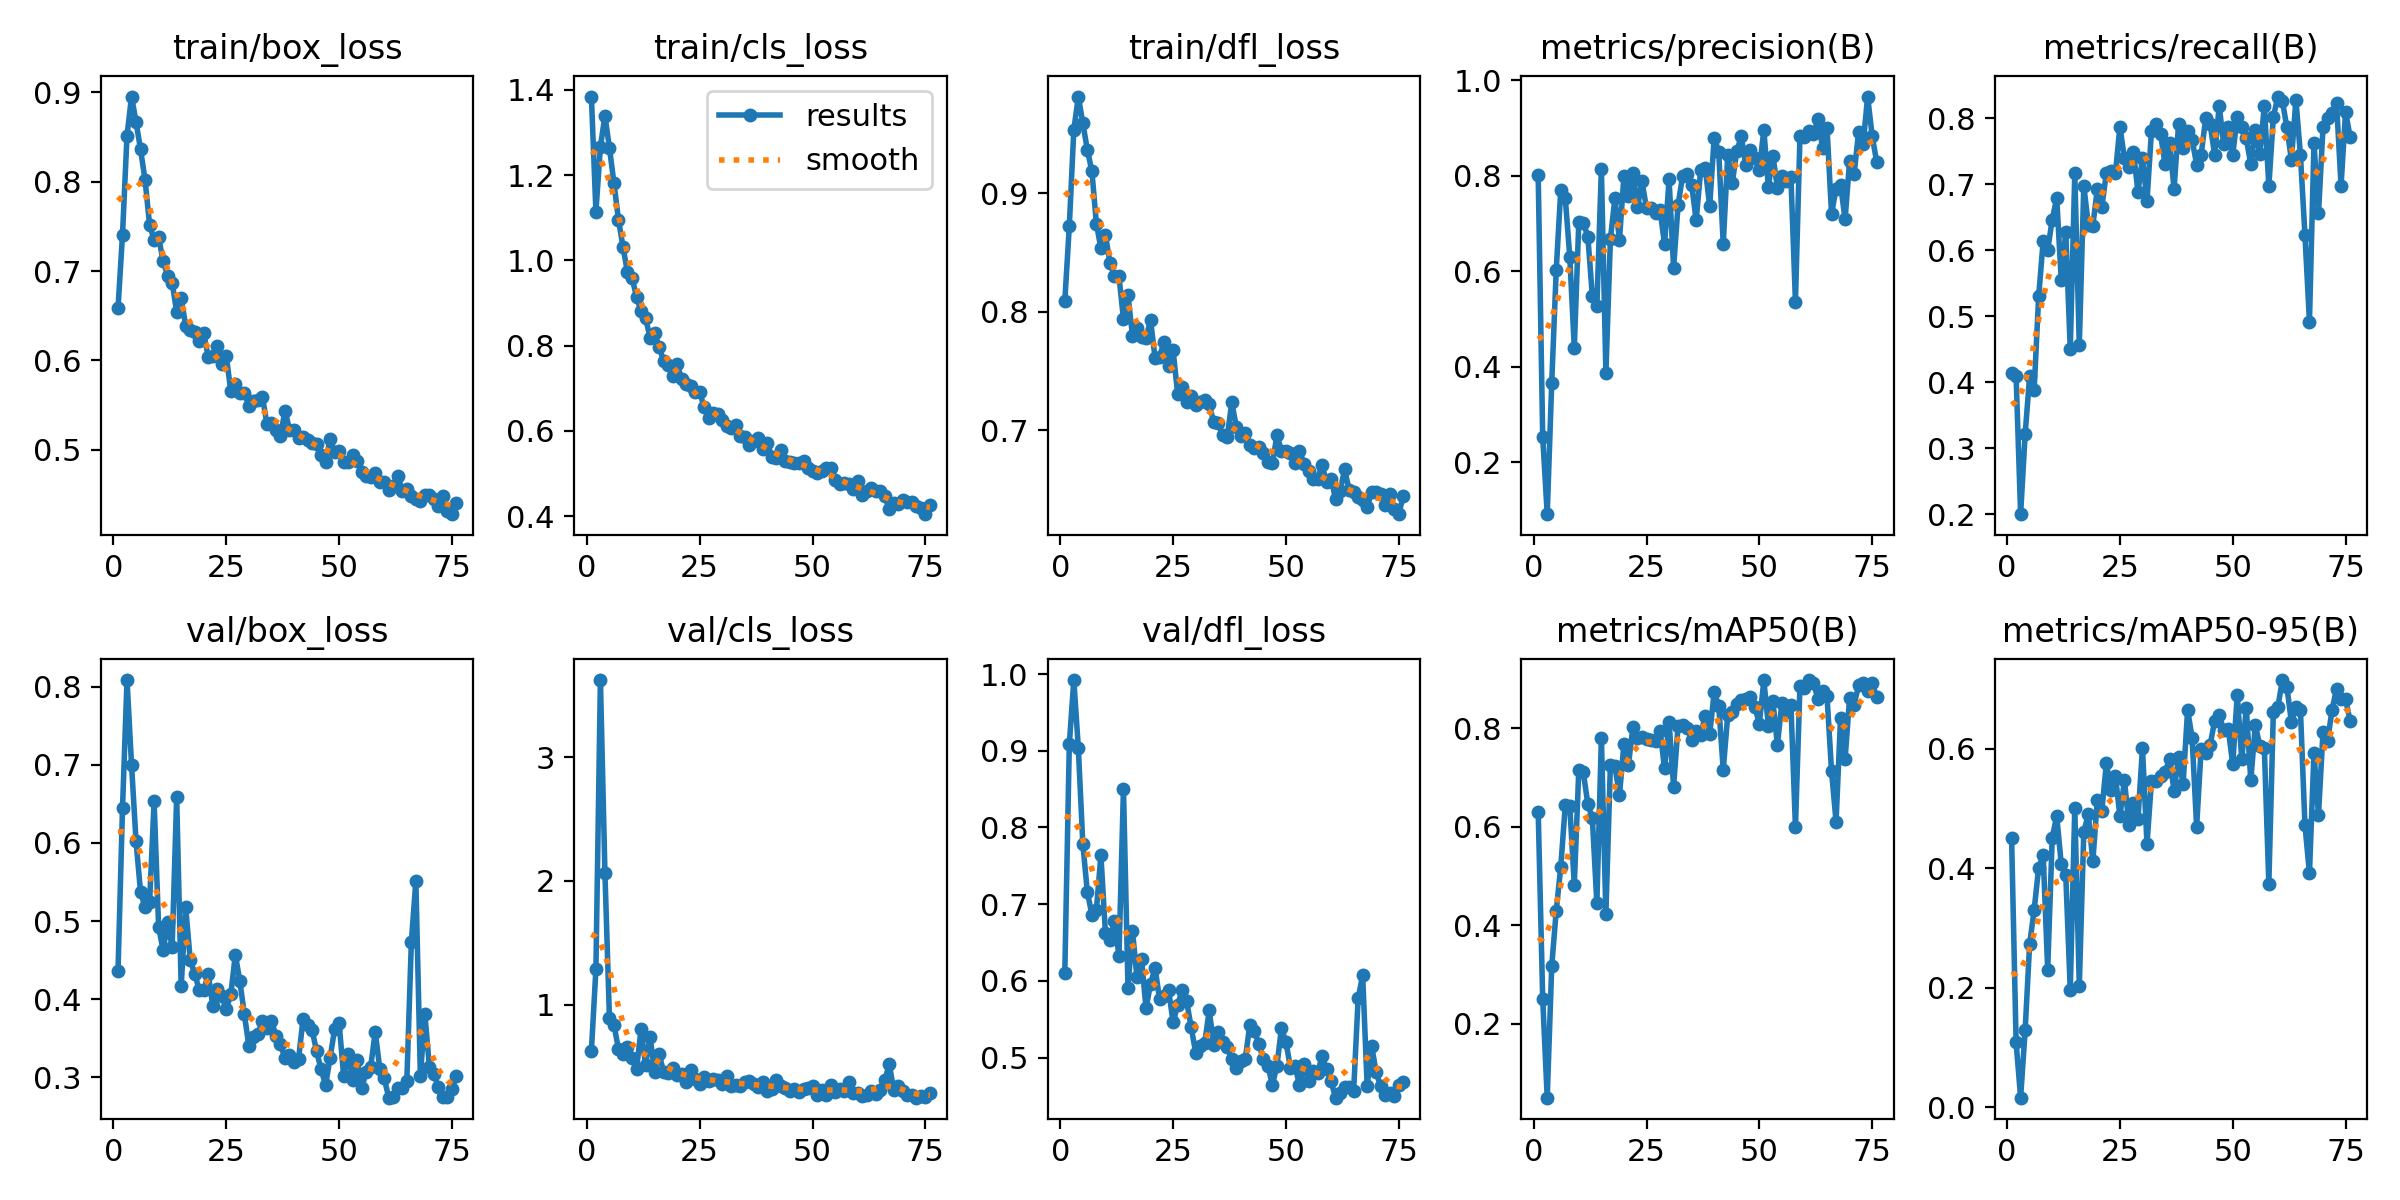

Source data for this figure (header and first rows):
epoch, time, train/box_loss, train/cls_loss, train/dfl_loss, metrics/precision(B), metrics/recall(B), metrics/mAP50(B), metrics/mAP50-95(B), val/box_loss, val/cls_loss, val/dfl_loss, lr/pg0, lr/pg1, lr/pg2, lr/pg3, lr/pg4, lr/pg5, lr/pg6, lr/pg7
1, 1598, 0.6583, 1.384, 0.8089, 0.801, 0.4139, 0.6302, 0.45, 0.4357, 0.6277, 0.61, 0.009998, 0.003333, 0.009998, 0.003333, 0.009998, 0.003333, 0.009998, 0.003333
2, 2892, 0.7409, 1.114, 0.8722, 0.2531, 0.4093, 0.2499, 0.1085, 0.6443, 1.284, 0.9085, 0.01987, 0.006622, 0.01987, 0.006622, 0.01987, 0.006622, 0.01987, 0.006622
3, 4140, 0.8517, 1.267, 0.9532, 0.09156, 0.2, 0.0493, 0.01618, 0.8084, 3.623, 0.9922, 0.0296, 0.009867, 0.0296, 0.009867, 0.0296, 0.009867, 0.0296, 0.009867
4, 5380, 0.8954, 1.339, 0.9813, 0.367, 0.3209, 0.3171, 0.1288, 0.7001, 2.063, 0.9035, 0.02941, 0.009802, 0.02941, 0.009802, 0.02941, 0.009802, 0.02941, 0.009802
5, 6617, 0.8669, 1.264, 0.9587, 0.6033, 0.4093, 0.4295, 0.2734, 0.6019, 0.892, 0.778, 0.02921, 0.009736, 0.02921, 0.009736, 0.02921, 0.009736, 0.02921, 0.009736
6, 7858, 0.8362, 1.181, 0.9364, 0.7698, 0.3889, 0.5184, 0.3304, 0.5369, 0.8387, 0.7161, 0.02901, 0.00967, 0.02901, 0.00967, 0.02901, 0.00967, 0.02901, 0.00967
7, 9099, 0.802, 1.096, 0.9186, 0.7532, 0.5302, 0.6433, 0.4012, 0.5176, 0.6379, 0.6863, 0.02881, 0.009604, 0.02881, 0.009604, 0.02881, 0.009604, 0.02881, 0.009604
8, 10339, 0.7518, 1.032, 0.8743, 0.6301, 0.6139, 0.6414, 0.4214, 0.5242, 0.5981, 0.6925, 0.02861, 0.009538, 0.02861, 0.009538, 0.02861, 0.009538, 0.02861, 0.009538
9, 11578, 0.7351, 0.9716, 0.8536, 0.4396, 0.6, 0.4819, 0.2304, 0.653, 0.6563, 0.7637, 0.02842, 0.009472, 0.02842, 0.009472, 0.02842, 0.009472, 0.02842, 0.009472
10, 12819, 0.7379, 0.9594, 0.8645, 0.7034, 0.6465, 0.7155, 0.4508, 0.4928, 0.5718, 0.6628, 0.02822, 0.009406, 0.02822, 0.009406, 0.02822, 0.009406, 0.02822, 0.009406
11, 14060, 0.7113, 0.9147, 0.8414, 0.7015, 0.6791, 0.7103, 0.4876, 0.4627, 0.4753, 0.6532, 0.02802, 0.00934, 0.02802, 0.00934, 0.02802, 0.00934, 0.02802, 0.00934
12, 15302, 0.6951, 0.8802, 0.8304, 0.6727, 0.5546, 0.6458, 0.4072, 0.4982, 0.801, 0.6779, 0.02782, 0.009274, 0.02782, 0.009274, 0.02782, 0.009274, 0.02782, 0.009274
13, 16546, 0.6873, 0.8649, 0.8299, 0.548, 0.6279, 0.6174, 0.3887, 0.4666, 0.514, 0.6323, 0.02762, 0.009208, 0.02762, 0.009208, 0.02762, 0.009208, 0.02762, 0.009208
14, 17782, 0.6543, 0.8187, 0.7941, 0.5264, 0.4498, 0.4445, 0.1967, 0.6587, 0.7404, 0.8506, 0.02743, 0.009142, 0.02743, 0.009142, 0.02743, 0.009142, 0.02743, 0.009142
15, 19024, 0.6699, 0.8298, 0.8139, 0.8151, 0.7163, 0.781, 0.5007, 0.4164, 0.459, 0.5914, 0.02723, 0.009076, 0.02723, 0.009076, 0.02723, 0.009076, 0.02723, 0.009076
16, 20261, 0.6389, 0.797, 0.7798, 0.3869, 0.4558, 0.4229, 0.2035, 0.5176, 0.6005, 0.6652, 0.02703, 0.00901, 0.02703, 0.00901, 0.02703, 0.00901, 0.02703, 0.00901
17, 21500, 0.6342, 0.7643, 0.7865, 0.6674, 0.6977, 0.7258, 0.4608, 0.4505, 0.4549, 0.6046, 0.02683, 0.008944, 0.02683, 0.008944, 0.02683, 0.008944, 0.02683, 0.008944
18, 22740, 0.6319, 0.7534, 0.7792, 0.7531, 0.6385, 0.7231, 0.4899, 0.4325, 0.449, 0.6288, 0.02663, 0.008878, 0.02663, 0.008878, 0.02663, 0.008878, 0.02663, 0.008878
19, 23981, 0.6219, 0.7289, 0.7778, 0.6651, 0.6372, 0.6638, 0.4117, 0.4115, 0.4886, 0.5641, 0.02644, 0.008812, 0.02644, 0.008812, 0.02644, 0.008812, 0.02644, 0.008812
20, 25221, 0.6306, 0.7568, 0.7931, 0.7999, 0.693, 0.7678, 0.5142, 0.4119, 0.4343, 0.5963, 0.02624, 0.008746, 0.02624, 0.008746, 0.02624, 0.008746, 0.02624, 0.008746
21, 26462, 0.6037, 0.7209, 0.7611, 0.7568, 0.6659, 0.7262, 0.4962, 0.4321, 0.4427, 0.6172, 0.02604, 0.00868, 0.02604, 0.00868, 0.02604, 0.00868, 0.02604, 0.00868
22, 27703, 0.6045, 0.7095, 0.7623, 0.8064, 0.7169, 0.8036, 0.576, 0.3918, 0.3782, 0.5762, 0.02584, 0.008614, 0.02584, 0.008614, 0.02584, 0.008614, 0.02584, 0.008614
23, 28947, 0.6158, 0.7046, 0.7744, 0.7343, 0.72, 0.7803, 0.5308, 0.4131, 0.4712, 0.5809, 0.02564, 0.008548, 0.02564, 0.008548, 0.02564, 0.008548, 0.02564, 0.008548
24, 30185, 0.5965, 0.6902, 0.7546, 0.788, 0.7163, 0.7831, 0.5548, 0.4036, 0.3982, 0.5882, 0.02545, 0.008482, 0.02545, 0.008482, 0.02545, 0.008482, 0.02545, 0.008482
25, 31428, 0.6048, 0.6905, 0.7675, 0.7319, 0.7873, 0.7782, 0.4868, 0.3874, 0.3596, 0.546, 0.02525, 0.008416, 0.02525, 0.008416, 0.02525, 0.008416, 0.02525, 0.008416
26, 32669, 0.5654, 0.6548, 0.731, 0.733, 0.7395, 0.7762, 0.5475, 0.4064, 0.4109, 0.5685, 0.02505, 0.00835, 0.02505, 0.00835, 0.02505, 0.00835, 0.02505, 0.00835
27, 33911, 0.5741, 0.6297, 0.7364, 0.7224, 0.7256, 0.7734, 0.4725, 0.4569, 0.3853, 0.5881, 0.02485, 0.008284, 0.02485, 0.008284, 0.02485, 0.008284, 0.02485, 0.008284
28, 35152, 0.5632, 0.6407, 0.7244, 0.728, 0.7488, 0.7951, 0.5089, 0.4231, 0.402, 0.5733, 0.02465, 0.008218, 0.02465, 0.008218, 0.02465, 0.008218, 0.02465, 0.008218
29, 36390, 0.5638, 0.6403, 0.7291, 0.6567, 0.6884, 0.7186, 0.4819, 0.3805, 0.3892, 0.5397, 0.02446, 0.008152, 0.02446, 0.008152, 0.02446, 0.008152, 0.02446, 0.008152
30, 37630, 0.5493, 0.626, 0.7211, 0.7925, 0.7395, 0.8137, 0.6013, 0.3403, 0.3612, 0.5067, 0.02426, 0.008086, 0.02426, 0.008086, 0.02426, 0.008086, 0.02426, 0.008086
31, 38865, 0.555, 0.6121, 0.7238, 0.6076, 0.6744, 0.6814, 0.4402, 0.3512, 0.4211, 0.5145, 0.02406, 0.00802, 0.02406, 0.00802, 0.02406, 0.00802, 0.02406, 0.00802
32, 40099, 0.5554, 0.6064, 0.7256, 0.7389, 0.7814, 0.8057, 0.5467, 0.3552, 0.3429, 0.5186, 0.02386, 0.007954, 0.02386, 0.007954, 0.02386, 0.007954, 0.02386, 0.007954
33, 41337, 0.5594, 0.6147, 0.7221, 0.7997, 0.7907, 0.8063, 0.5451, 0.3721, 0.3461, 0.5616, 0.02366, 0.007888, 0.02366, 0.007888, 0.02366, 0.007888, 0.02366, 0.007888
34, 42574, 0.5289, 0.5869, 0.7068, 0.8038, 0.7767, 0.7998, 0.554, 0.3636, 0.3416, 0.5169, 0.02347, 0.007822, 0.02347, 0.007822, 0.02347, 0.007822, 0.02347, 0.007822
35, 43809, 0.5305, 0.5864, 0.7061, 0.7814, 0.7302, 0.7765, 0.5608, 0.3725, 0.3726, 0.5335, 0.02327, 0.007756, 0.02327, 0.007756, 0.02327, 0.007756, 0.02327, 0.007756
36, 45045, 0.5218, 0.5676, 0.6961, 0.7067, 0.7628, 0.7938, 0.5827, 0.3532, 0.3792, 0.52, 0.02307, 0.00769, 0.02307, 0.00769, 0.02307, 0.00769, 0.02307, 0.00769
37, 46279, 0.5154, 0.5755, 0.6948, 0.8112, 0.693, 0.7862, 0.5298, 0.3427, 0.3571, 0.5134, 0.02287, 0.007624, 0.02287, 0.007624, 0.02287, 0.007624, 0.02287, 0.007624
38, 47519, 0.5439, 0.5838, 0.7237, 0.8165, 0.7907, 0.8258, 0.5854, 0.3241, 0.3327, 0.4979, 0.02267, 0.007558, 0.02267, 0.007558, 0.02267, 0.007558, 0.02267, 0.007558
39, 48755, 0.5226, 0.557, 0.7034, 0.7366, 0.7545, 0.7884, 0.5408, 0.3285, 0.3753, 0.4867, 0.02248, 0.007492, 0.02248, 0.007492, 0.02248, 0.007492, 0.02248, 0.007492
40, 49990, 0.522, 0.5716, 0.695, 0.88, 0.7814, 0.8731, 0.665, 0.3196, 0.3009, 0.4957, 0.02228, 0.007426, 0.02228, 0.007426, 0.02228, 0.007426, 0.02228, 0.007426
41, 51228, 0.5132, 0.5379, 0.6983, 0.8504, 0.7674, 0.8463, 0.618, 0.3231, 0.3186, 0.4986, 0.02208, 0.00736, 0.02208, 0.00736, 0.02208, 0.00736, 0.02208, 0.00736
42, 52459, 0.5138, 0.5367, 0.6882, 0.6567, 0.7297, 0.7161, 0.4693, 0.3743, 0.3921, 0.5431, 0.02188, 0.007294, 0.02188, 0.007294, 0.02188, 0.007294, 0.02188, 0.007294
43, 53691, 0.5111, 0.5539, 0.6852, 0.8437, 0.7442, 0.8266, 0.5997, 0.3669, 0.3407, 0.5351, 0.02168, 0.007228, 0.02168, 0.007228, 0.02168, 0.007228, 0.02168, 0.007228
44, 54924, 0.508, 0.5287, 0.6863, 0.7851, 0.8, 0.833, 0.5929, 0.3608, 0.3218, 0.5175, 0.02149, 0.007162, 0.02149, 0.007162, 0.02149, 0.007162, 0.02149, 0.007162
45, 56152, 0.5067, 0.5257, 0.6812, 0.8517, 0.7907, 0.8486, 0.6065, 0.3335, 0.3054, 0.4981, 0.02129, 0.007096, 0.02129, 0.007096, 0.02129, 0.007096, 0.02129, 0.007096
46, 57376, 0.494, 0.5252, 0.6736, 0.8822, 0.7442, 0.8566, 0.647, 0.3103, 0.3154, 0.4897, 0.02109, 0.00703, 0.02109, 0.00703, 0.02109, 0.00703, 0.02109, 0.00703
47, 58601, 0.4858, 0.5237, 0.6724, 0.8222, 0.8186, 0.8605, 0.6567, 0.2903, 0.2965, 0.4642, 0.02089, 0.006964, 0.02089, 0.006964, 0.02089, 0.006964, 0.02089, 0.006964
48, 59828, 0.5123, 0.5296, 0.6959, 0.8539, 0.7609, 0.8629, 0.6314, 0.3247, 0.3207, 0.4895, 0.02069, 0.006898, 0.02069, 0.006898, 0.02069, 0.006898, 0.02069, 0.006898
49, 61054, 0.4973, 0.512, 0.6831, 0.8367, 0.7862, 0.844, 0.6332, 0.3619, 0.3246, 0.538, 0.0205, 0.006832, 0.0205, 0.006832, 0.0205, 0.006832, 0.0205, 0.006832
50, 62279, 0.4988, 0.5057, 0.6831, 0.8123, 0.7447, 0.8088, 0.5737, 0.3691, 0.3399, 0.5206, 0.0203, 0.006766, 0.0203, 0.006766, 0.0203, 0.006766, 0.0203, 0.006766
51, 63505, 0.4867, 0.5017, 0.6808, 0.8961, 0.8023, 0.8975, 0.6904, 0.3019, 0.2666, 0.487, 0.0201, 0.0067, 0.0201, 0.0067, 0.0201, 0.0067, 0.0201, 0.0067
52, 64729, 0.4868, 0.5054, 0.673, 0.7768, 0.7861, 0.8056, 0.5824, 0.33, 0.3098, 0.4896, 0.0199, 0.006634, 0.0199, 0.006634, 0.0199, 0.006634, 0.0199, 0.006634
53, 65953, 0.4947, 0.5121, 0.683, 0.8422, 0.7695, 0.8558, 0.6685, 0.2964, 0.2681, 0.464, 0.0197, 0.006568, 0.0197, 0.006568, 0.0197, 0.006568, 0.0197, 0.006568
54, 67173, 0.4871, 0.5133, 0.6718, 0.7751, 0.7302, 0.766, 0.5469, 0.3221, 0.3527, 0.4915, 0.01951, 0.006502, 0.01951, 0.006502, 0.01951, 0.006502, 0.01951, 0.006502
55, 68395, 0.4755, 0.4835, 0.6657, 0.8003, 0.7828, 0.8524, 0.639, 0.2864, 0.2898, 0.4697, 0.01931, 0.006436, 0.01931, 0.006436, 0.01931, 0.006436, 0.01931, 0.006436
56, 69617, 0.4703, 0.4745, 0.6593, 0.7885, 0.7455, 0.8322, 0.6052, 0.3071, 0.3214, 0.482, 0.01911, 0.00637, 0.01911, 0.00637, 0.01911, 0.00637, 0.01911, 0.00637
57, 70839, 0.4699, 0.4777, 0.6589, 0.7972, 0.8186, 0.8472, 0.6011, 0.3139, 0.3024, 0.48, 0.01891, 0.006304, 0.01891, 0.006304, 0.01891, 0.006304, 0.01891, 0.006304
58, 72058, 0.474, 0.4753, 0.6711, 0.5364, 0.6977, 0.5992, 0.3744, 0.3582, 0.3778, 0.5017, 0.01871, 0.006238, 0.01871, 0.006238, 0.01871, 0.006238, 0.01871, 0.006238
59, 73277, 0.4643, 0.4624, 0.6562, 0.8823, 0.8018, 0.8853, 0.6615, 0.3112, 0.2888, 0.4847, 0.01852, 0.006172, 0.01852, 0.006172, 0.01852, 0.006172, 0.01852, 0.006172
60, 74495, 0.4634, 0.4826, 0.6595, 0.8818, 0.8329, 0.8813, 0.6697, 0.2986, 0.2881, 0.469, 0.01832, 0.006106, 0.01832, 0.006106, 0.01832, 0.006106, 0.01832, 0.006106
... 16 more rows
